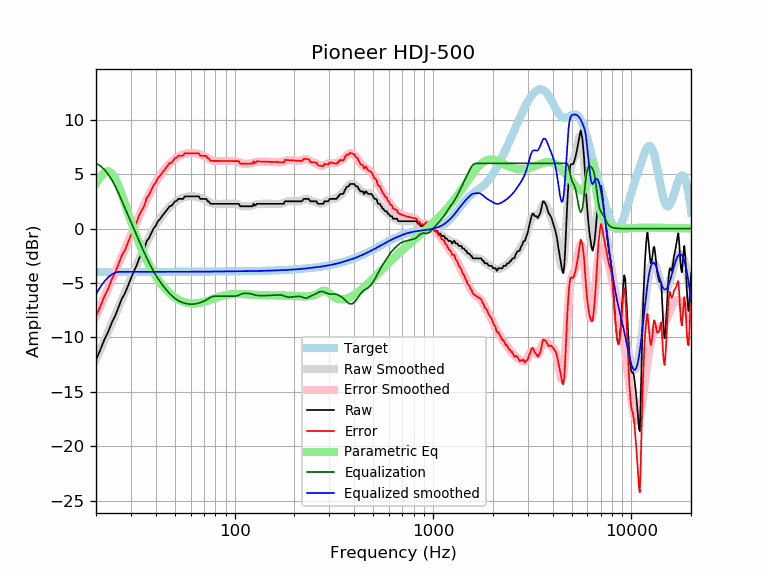

The file beside this chart, header and first rows:
frequency, raw, error, smoothed, error_smoothed, equalization, parametric_eq, equalized_raw, equalized_smoothed, target
20, -12.07, -8.09, -12.04, -8.06, 6.00, 4.13, -6.07, -6.04, -3.98
21, -11.17, -7.19, -11.17, -7.18, 5.78, 4.72, -5.39, -5.39, -3.98
22, -10.24, -6.26, -10.32, -6.34, 5.45, 5.14, -4.80, -4.87, -3.98
23, -9.53, -5.55, -9.50, -5.52, 5.01, 5.28, -4.51, -4.49, -3.98
24, -8.66, -4.68, -8.71, -4.73, 4.50, 5.09, -4.17, -4.22, -3.98
25, -8.01, -4.04, -7.96, -3.98, 3.91, 4.60, -4.11, -4.05, -3.98
26, -7.21, -3.23, -7.23, -3.25, 3.25, 3.91, -3.96, -3.98, -3.98
27, -6.44, -2.47, -6.53, -2.55, 2.55, 3.11, -3.89, -3.98, -3.98
28, -5.94, -1.97, -5.86, -1.88, 1.88, 2.28, -4.06, -3.98, -3.98
29, -5.24, -1.27, -5.21, -1.23, 1.23, 1.46, -4.01, -3.97, -3.97
30, -4.58, -0.61, -4.58, -0.60, 0.60, 0.68, -3.98, -3.97, -3.97
31, -3.95, 0.03, -3.97, 0.01, -0.01, -0.04, -3.95, -3.97, -3.97
32, -3.42, 0.55, -3.38, 0.59, -0.59, -0.71, -4.01, -3.97, -3.97
33, -2.76, 1.21, -2.82, 1.15, -1.15, -1.33, -3.91, -3.97, -3.97
34, -2.28, 1.69, -2.28, 1.69, -1.69, -1.89, -3.97, -3.97, -3.97
35, -1.89, 2.08, -1.77, 2.20, -2.20, -2.41, -4.09, -3.97, -3.97
36, -1.15, 2.82, -1.29, 2.68, -2.68, -2.87, -3.83, -3.97, -3.97
37, -0.88, 3.09, -0.84, 3.13, -3.13, -3.30, -4.01, -3.97, -3.97
38, -0.41, 3.56, -0.43, 3.54, -3.54, -3.69, -3.95, -3.97, -3.97
39, -0.00, 3.97, -0.05, 3.92, -3.92, -4.04, -3.92, -3.97, -3.97
40, 0.26, 4.23, 0.29, 4.26, -4.26, -4.37, -4.01, -3.97, -3.97
41, 0.68, 4.65, 0.61, 4.58, -4.58, -4.66, -3.90, -3.97, -3.97
42, 0.86, 4.83, 0.89, 4.86, -4.86, -4.93, -4.01, -3.97, -3.97
43, 1.14, 5.11, 1.15, 5.12, -5.12, -5.17, -3.99, -3.97, -3.97
44, 1.37, 5.33, 1.39, 5.36, -5.36, -5.39, -4.00, -3.97, -3.97
45, 1.59, 5.56, 1.61, 5.58, -5.58, -5.59, -3.99, -3.97, -3.97
46, 1.82, 5.79, 1.81, 5.78, -5.78, -5.77, -3.96, -3.97, -3.97
47, 2.05, 6.02, 2.00, 5.97, -5.97, -5.93, -3.92, -3.97, -3.97
48, 2.09, 6.06, 2.16, 6.13, -6.13, -6.08, -4.04, -3.97, -3.97
49, 2.28, 6.25, 2.31, 6.28, -6.28, -6.21, -4.00, -3.97, -3.97
50, 2.51, 6.48, 2.44, 6.41, -6.41, -6.33, -3.91, -3.97, -3.97
51, 2.55, 6.52, 2.55, 6.52, -6.52, -6.43, -3.97, -3.97, -3.97
52, 2.73, 6.70, 2.65, 6.62, -6.62, -6.52, -3.89, -3.97, -3.97
53, 2.73, 6.70, 2.73, 6.70, -6.70, -6.60, -3.97, -3.97, -3.97
54, 2.73, 6.70, 2.79, 6.76, -6.76, -6.66, -4.03, -3.97, -3.97
55, 2.73, 6.70, 2.85, 6.82, -6.82, -6.72, -4.08, -3.97, -3.97
56, 2.96, 6.93, 2.89, 6.86, -6.86, -6.77, -3.90, -3.97, -3.97
57, 2.96, 6.93, 2.92, 6.89, -6.89, -6.81, -3.93, -3.97, -3.97
58, 2.96, 6.93, 2.95, 6.92, -6.92, -6.84, -3.96, -3.97, -3.97
59, 2.96, 6.93, 2.97, 6.94, -6.94, -6.86, -3.98, -3.97, -3.97
60, 2.96, 6.93, 2.98, 6.95, -6.95, -6.88, -3.98, -3.97, -3.97
61, 2.96, 6.93, 2.98, 6.95, -6.95, -6.88, -3.99, -3.97, -3.97
62, 2.96, 6.93, 2.97, 6.94, -6.94, -6.89, -3.98, -3.97, -3.97
63, 2.96, 6.93, 2.96, 6.93, -6.93, -6.88, -3.96, -3.97, -3.97
64, 2.96, 6.93, 2.94, 6.90, -6.90, -6.88, -3.94, -3.96, -3.96
65, 2.96, 6.92, 2.91, 6.88, -6.88, -6.86, -3.92, -3.96, -3.96
66, 2.96, 6.92, 2.88, 6.84, -6.84, -6.85, -3.88, -3.96, -3.96
67, 2.73, 6.69, 2.85, 6.81, -6.81, -6.82, -4.08, -3.96, -3.96
68, 2.73, 6.69, 2.81, 6.77, -6.77, -6.80, -4.04, -3.96, -3.96
69, 2.73, 6.69, 2.76, 6.72, -6.72, -6.77, -3.99, -3.96, -3.96
70, 2.73, 6.69, 2.71, 6.67, -6.67, -6.74, -3.94, -3.96, -3.96
71, 2.73, 6.69, 2.66, 6.62, -6.62, -6.71, -3.89, -3.96, -3.96
72, 2.73, 6.68, 2.60, 6.56, -6.56, -6.68, -3.83, -3.96, -3.96
73, 2.51, 6.46, 2.53, 6.49, -6.49, -6.64, -3.99, -3.96, -3.96
74, 2.51, 6.46, 2.47, 6.43, -6.43, -6.61, -3.92, -3.96, -3.96
75, 2.33, 6.29, 2.41, 6.36, -6.36, -6.57, -4.03, -3.95, -3.95
76, 2.28, 6.23, 2.35, 6.31, -6.31, -6.53, -4.03, -3.95, -3.95
77, 2.28, 6.23, 2.31, 6.27, -6.27, -6.50, -3.99, -3.95, -3.95
78, 2.28, 6.23, 2.28, 6.24, -6.24, -6.46, -3.96, -3.95, -3.95
79, 2.28, 6.23, 2.27, 6.22, -6.22, -6.42, -3.94, -3.95, -3.95
... 553 more rows
